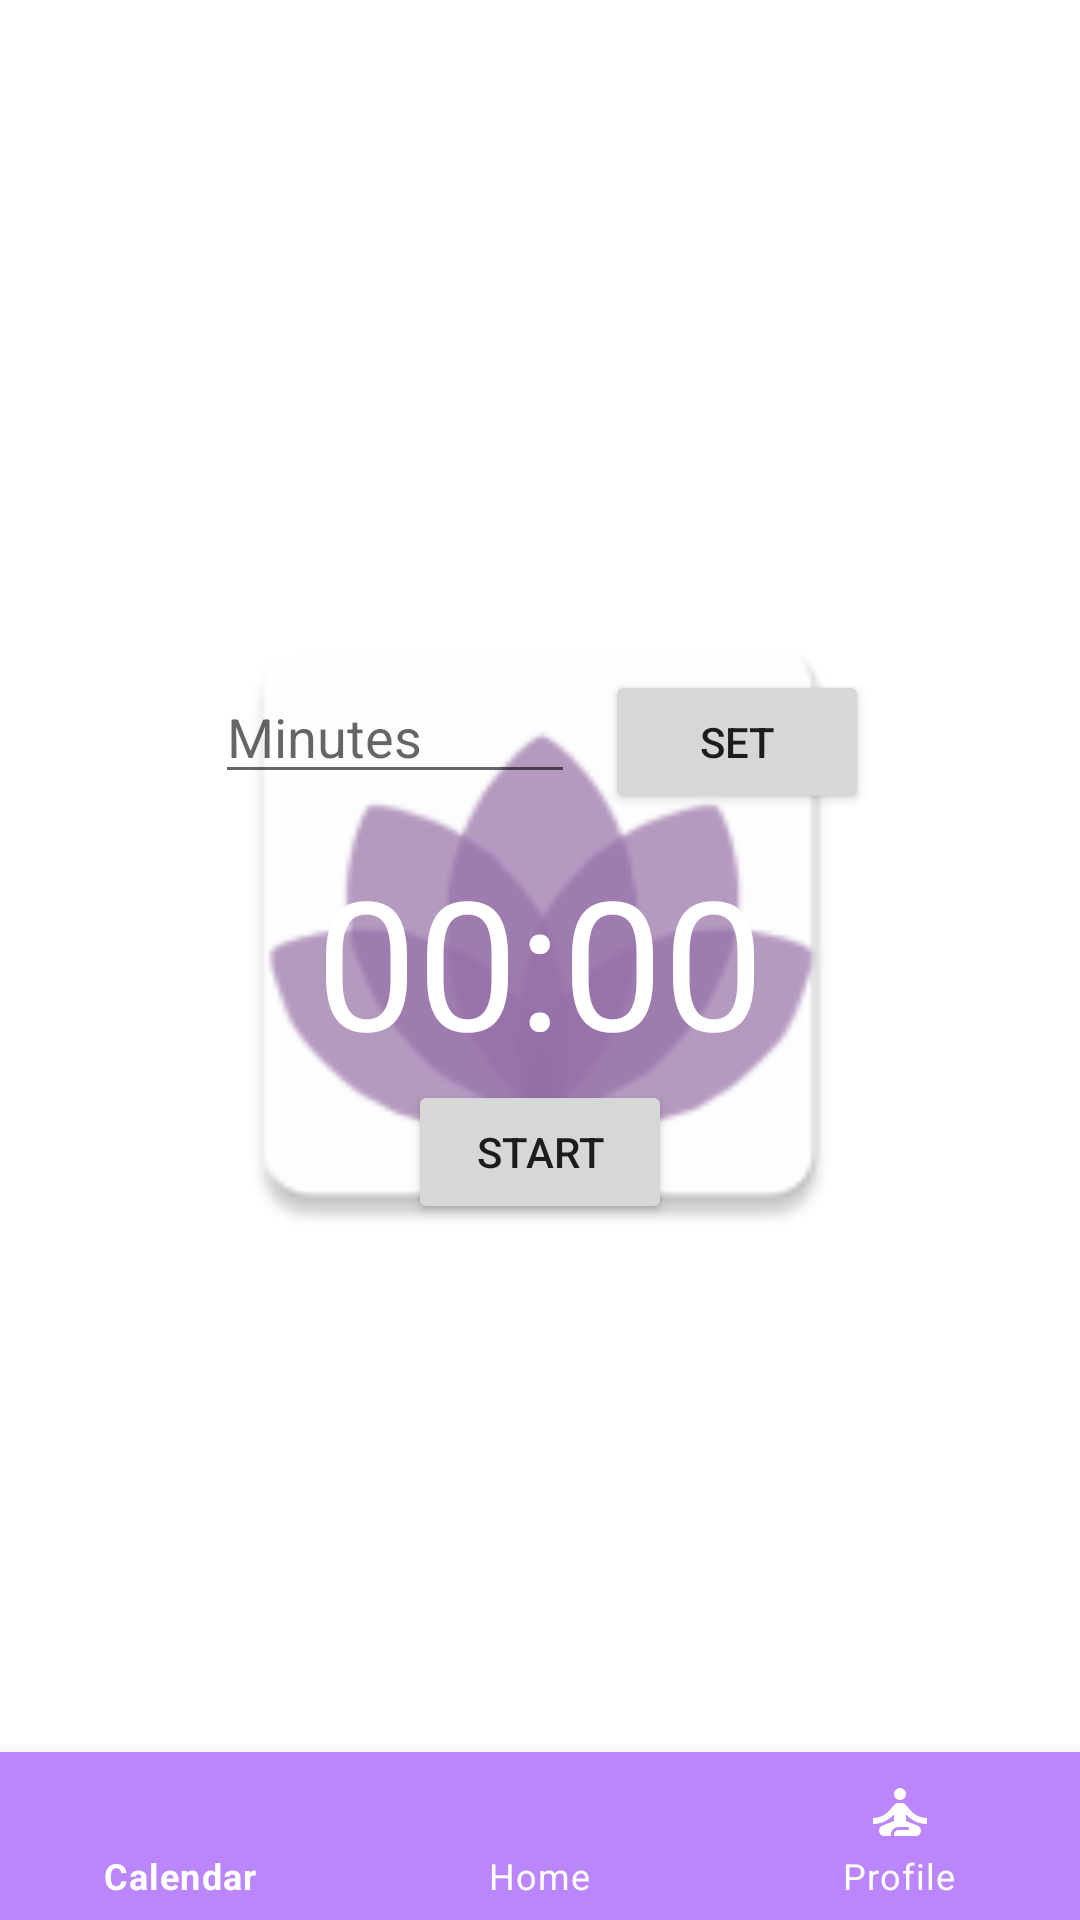

Layout XML and referenced resources for this Android screen:
<!-- AndroidManifest.xml: application theme Theme.Meditation -->
<!-- res/layout/activity_solo_meditation.xml -->
<?xml version="1.0" encoding="utf-8"?>
<RelativeLayout xmlns:android="http://schemas.android.com/apk/res/android"
    xmlns:app="http://schemas.android.com/apk/res-auto"
    xmlns:tools="http://schemas.android.com/tools"
    android:layout_width="match_parent"
    android:layout_height="match_parent"
    tools:context=".Solo_meditation">

    <ImageView
        android:id="@+id/imageView"
        android:layout_width="wrap_content"
        android:layout_height="wrap_content"
        android:layout_alignStart="@+id/text_view_countdown"
        android:layout_alignLeft="@+id/text_view_countdown"
        android:layout_alignTop="@+id/text_view_countdown"
        android:layout_alignEnd="@+id/text_view_countdown"
        android:layout_alignRight="@+id/text_view_countdown"
        android:layout_alignBottom="@+id/text_view_countdown"
        android:layout_marginStart="36dp"
        android:layout_marginLeft="42dp"
        android:layout_marginTop="-13dp"
        android:layout_marginEnd="36dp"
        android:layout_marginRight="42dp"
        android:layout_marginBottom="13dp"
        android:scaleX="3"
        android:scaleY="3"
        android:src="@mipmap/lotus"
        app:layout_constraintEnd_toEndOf="parent"
        app:layout_constraintHorizontal_bias="0.498"
        app:layout_constraintStart_toStartOf="parent"
        app:layout_constraintTop_toTopOf="parent"></ImageView>

    <EditText
        android:id="@+id/edit_text_input_min"
        android:layout_width="120dp"
        android:layout_height="wrap_content"
        android:layout_alignStart="@+id/text_view_countdown"
        android:layout_alignLeft="@+id/text_view_countdown"
        android:layout_alignTop="@+id/text_view_countdown"
        android:layout_marginStart="-34dp"
        android:layout_marginLeft="-34dp"
        android:layout_marginTop="-57dp"
        android:hint="Minutes"
        android:inputType="number"
        android:maxLength="4" />

    <Button
        android:id="@+id/button_set"
        android:layout_width="wrap_content"
        android:layout_height="wrap_content"
        android:layout_alignTop="@+id/edit_text_input_min"
        android:layout_marginStart="10dp"
        android:layout_marginLeft="10dp"
        android:layout_marginTop="0dp"
        android:layout_toEndOf="@+id/edit_text_input_min"
        android:layout_toRightOf="@+id/edit_text_input_min"
        android:text="Set" />

    <TextView
        android:id="@+id/text_view_countdown"
        android:layout_width="wrap_content"
        android:layout_height="wrap_content"
        android:layout_centerHorizontal="true"
        android:layout_centerVertical="true"
        android:text="00:00"
        android:textColor="@android:color/white"
        android:textSize="60sp" />
    <Button
        android:id="@+id/button_start_pause"
        android:layout_width="wrap_content"
        android:layout_height="wrap_content"
        android:layout_below="@+id/text_view_countdown"
        android:layout_centerHorizontal="true"
        android:text="start" />
    <Button
        android:id="@+id/button_reset"
        android:layout_width="wrap_content"
        android:layout_height="wrap_content"
        android:layout_below="@+id/text_view_countdown"
        android:layout_marginStart="11dp"
        android:layout_toEndOf="@+id/button_start_pause"
        android:text="reset"
        android:visibility="invisible"
        tools:visibility="visible"
        android:layout_marginLeft="11dp"
        android:layout_toRightOf="@+id/button_start_pause" />


    <com.google.android.material.bottomnavigation.BottomNavigationView
        android:id="@+id/menu"
        android:layout_width="match_parent"
        android:layout_height="wrap_content"
        android:layout_alignParentBottom="true"
        android:background="?android:attr/windowBackground"
        app:itemBackground="@color/purple_200"
        app:itemIconTint="#fff"
        app:itemTextColor="#fff"
        app:menu="@menu/menu" />
</RelativeLayout>
<!-- resources referenced by this layout -->
<resources>
  <color name="purple_200">#FFBB86FC</color>
  <!-- mipmap lotus: png bitmap (mipmap-hdpi, 2427 bytes) -->
  <style name="Theme.Meditation" parent="Theme.MaterialComponents.DayNight.DarkActionBar">
          
          <item name="colorPrimary">@color/purple_200</item>
          <item name="colorPrimaryVariant">@color/purple_500</item>
          <item name="colorOnPrimary">@color/white</item>
          
          <item name="colorSecondary">@color/teal_200</item>
          <item name="colorSecondaryVariant">@color/teal_700</item>
          <item name="colorOnSecondary">@color/black</item>
          
          <item name="android:statusBarColor" tools:targetApi="l">?attr/colorPrimaryVariant</item>
          
      </style>
  <color name="purple_500">#8ECC9F</color>
  <color name="white">#FFFFFFFF</color>
  <color name="teal_200">#FF03DAC5</color>
  <color name="teal_700">#FF018786</color>
  <color name="black">#FF000000</color>
</resources>
